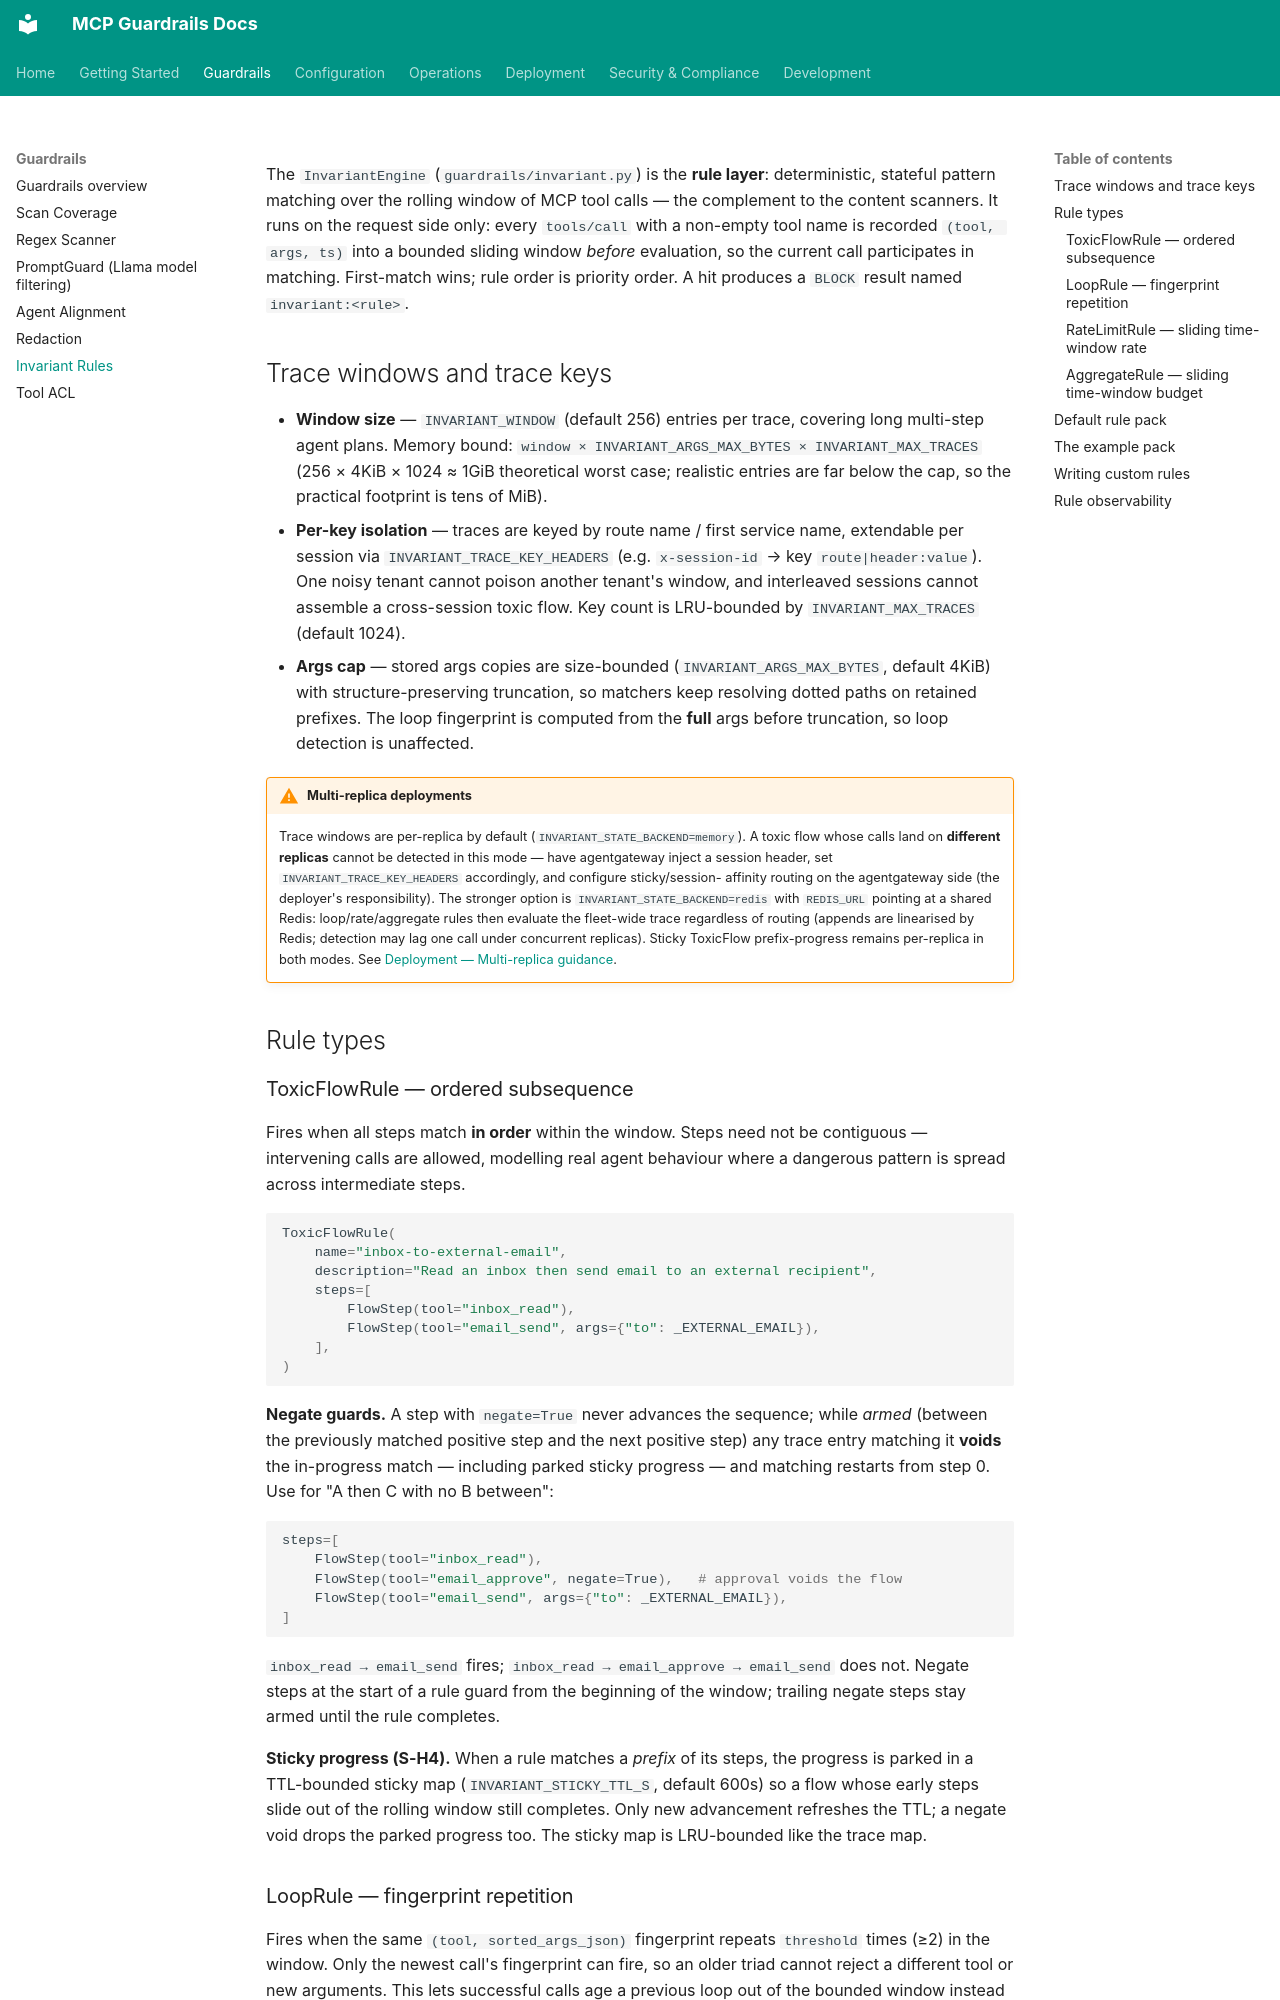

repository: soulwhisper/mcp-guardrails · page: guardrails/invariant-rules/index.html · generator: mkdocs

# Invariant rules (cross-call guardrails)

The `InvariantEngine` (`guardrails/invariant.py`) is the **rule layer**:
deterministic, stateful pattern matching over the rolling window of MCP tool
calls — the complement to the content scanners. It runs on the request side
only: every `tools/call` with a non-empty tool name is recorded
`(tool, args, ts)` into a bounded sliding window *before* evaluation, so the
current call participates in matching. First-match wins; rule order is
priority order. A hit produces a `BLOCK` result named `invariant:<rule>`.

## Trace windows and trace keys

- **Window size** — `INVARIANT_WINDOW` (default 256) entries per trace,
  covering long multi-step agent plans. Memory bound:
  `window × INVARIANT_ARGS_MAX_BYTES × INVARIANT_MAX_TRACES`
  (256 × 4KiB × 1024 ≈ 1GiB theoretical worst case; realistic entries are far
  below the cap, so the practical footprint is tens of MiB).
- **Per-key isolation** — traces are keyed by route name / first service
  name, extendable per session via `INVARIANT_TRACE_KEY_HEADERS` (e.g.
  `x-session-id` → key `route|header:value`). One noisy tenant cannot poison
  another tenant's window, and interleaved sessions cannot assemble a
  cross-session toxic flow. Key count is LRU-bounded by
  `INVARIANT_MAX_TRACES` (default 1024).
- **Args cap** — stored args copies are size-bounded
  (`INVARIANT_ARGS_MAX_BYTES`, default 4KiB) with structure-preserving
  truncation, so matchers keep resolving dotted paths on retained prefixes.
  The loop fingerprint is computed from the **full** args before truncation,
  so loop detection is unaffected.

!!! warning "Multi-replica deployments"
    Trace windows are per-replica by default (`INVARIANT_STATE_BACKEND=memory`).
    A toxic flow whose calls land on **different replicas** cannot be detected
    in this mode — have agentgateway inject a session header, set
    `INVARIANT_TRACE_KEY_HEADERS` accordingly, and configure sticky/session-
    affinity routing on the agentgateway side (the deployer's responsibility).
    The stronger option is `INVARIANT_STATE_BACKEND=redis` with `REDIS_URL`
    pointing at a shared Redis: loop/rate/aggregate rules then evaluate the
    fleet-wide trace regardless of routing (appends are linearised by Redis;
    detection may lag one call under concurrent replicas). Sticky ToxicFlow
    prefix-progress remains per-replica in both modes. See
    [Deployment — Multi-replica guidance](../deployment.md#multi-replica-guidance).

## Rule types

### ToxicFlowRule — ordered subsequence

Fires when all steps match **in order** within the window. Steps need not be
contiguous — intervening calls are allowed, modelling real agent behaviour
where a dangerous pattern is spread across intermediate steps.

```python
ToxicFlowRule(
    name="inbox-to-external-email",
    description="Read an inbox then send email to an external recipient",
    steps=[
        FlowStep(tool="inbox_read"),
        FlowStep(tool="email_send", args={"to": _EXTERNAL_EMAIL}),
    ],
)
```

**Negate guards.** A step with `negate=True` never advances the sequence;
while *armed* (between the previously matched positive step and the next
positive step) any trace entry matching it **voids** the in-progress match —
including parked sticky progress — and matching restarts from step 0. Use for
"A then C with no B between":

```python
steps=[
    FlowStep(tool="inbox_read"),
    FlowStep(tool="email_approve", negate=True),   # approval voids the flow
    FlowStep(tool="email_send", args={"to": _EXTERNAL_EMAIL}),
]
```

`inbox_read → email_send` fires; `inbox_read → email_approve → email_send`
does not. Negate steps at the start of a rule guard from the beginning of
the window; trailing negate steps stay armed until the rule completes.

**Sticky progress (S-H4).** When a rule matches a *prefix* of its steps, the
progress is parked in a TTL-bounded sticky map (`INVARIANT_STICKY_TTL_S`,
default 600s) so a flow whose early steps slide out of the rolling window
still completes. Only new advancement refreshes the TTL; a negate void drops
the parked progress too. The sticky map is LRU-bounded like the trace map.
